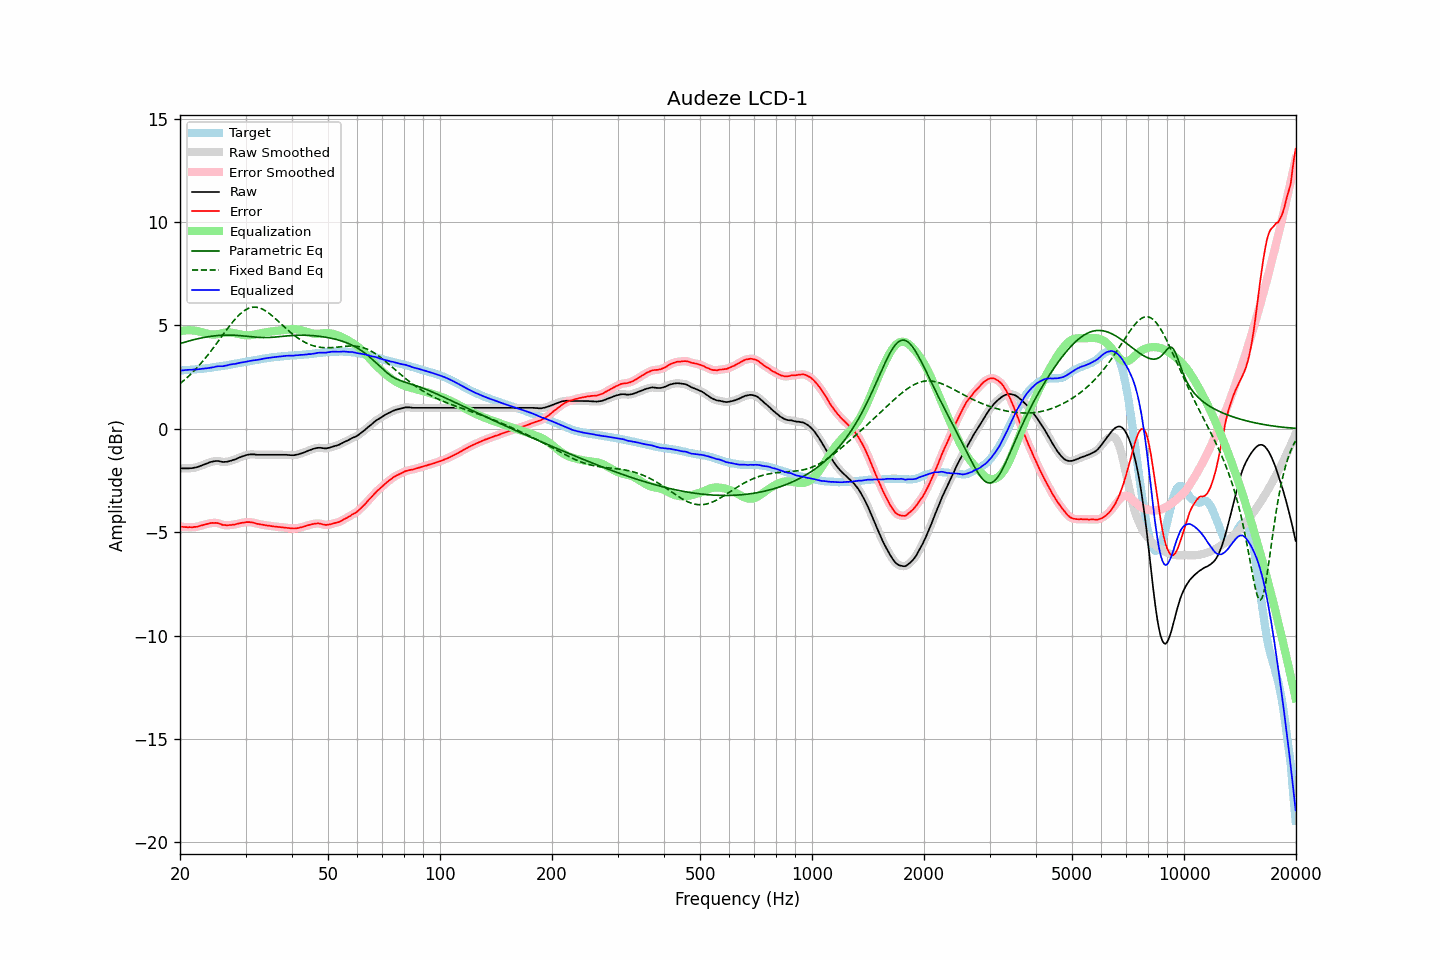

Data behind this chart, as committed beside it:
frequency, raw, error, smoothed, error_smoothed, equalization, parametric_eq, fixed_band_eq, equalized_raw, equalized_smoothed, target
20.00, -1.91, -4.73, -1.91, -4.72, 4.72, 4.12, 2.18, 2.81, 2.81, 2.82
20.20, -1.92, -4.74, -1.91, -4.74, 4.74, 4.14, 2.24, 2.82, 2.82, 2.82
20.40, -1.92, -4.75, -1.92, -4.75, 4.75, 4.17, 2.31, 2.83, 2.83, 2.83
20.61, -1.92, -4.75, -1.92, -4.75, 4.76, 4.19, 2.38, 2.84, 2.84, 2.84
20.81, -1.92, -4.75, -1.92, -4.76, 4.76, 4.21, 2.45, 2.84, 2.84, 2.84
21.02, -1.92, -4.76, -1.92, -4.76, 4.76, 4.24, 2.52, 2.85, 2.85, 2.85
21.23, -1.91, -4.75, -1.91, -4.76, 4.76, 4.26, 2.59, 2.86, 2.85, 2.85
21.44, -1.91, -4.76, -1.90, -4.76, 4.76, 4.28, 2.66, 2.85, 2.86, 2.86
21.66, -1.90, -4.76, -1.89, -4.76, 4.76, 4.30, 2.74, 2.86, 2.86, 2.87
21.87, -1.88, -4.74, -1.88, -4.75, 4.75, 4.32, 2.82, 2.87, 2.86, 2.87
22.09, -1.87, -4.74, -1.87, -4.74, 4.74, 4.34, 2.90, 2.87, 2.87, 2.88
22.31, -1.85, -4.73, -1.84, -4.73, 4.72, 4.35, 2.99, 2.88, 2.88, 2.89
22.54, -1.82, -4.70, -1.82, -4.71, 4.70, 4.37, 3.07, 2.89, 2.89, 2.88
22.76, -1.79, -4.68, -1.79, -4.68, 4.68, 4.39, 3.16, 2.90, 2.90, 2.89
22.99, -1.76, -4.66, -1.76, -4.66, 4.66, 4.40, 3.25, 2.91, 2.91, 2.90
23.22, -1.73, -4.64, -1.73, -4.64, 4.64, 4.42, 3.34, 2.91, 2.91, 2.91
23.45, -1.70, -4.62, -1.70, -4.62, 4.62, 4.43, 3.44, 2.92, 2.92, 2.92
23.69, -1.67, -4.60, -1.67, -4.60, 4.60, 4.45, 3.54, 2.93, 2.93, 2.93
23.92, -1.64, -4.58, -1.64, -4.58, 4.58, 4.46, 3.63, 2.94, 2.94, 2.94
24.16, -1.61, -4.56, -1.61, -4.56, 4.57, 4.47, 3.73, 2.96, 2.95, 2.95
24.40, -1.59, -4.55, -1.59, -4.55, 4.56, 4.48, 3.84, 2.97, 2.97, 2.96
24.65, -1.58, -4.56, -1.57, -4.55, 4.55, 4.49, 3.94, 2.98, 2.98, 2.98
24.89, -1.56, -4.55, -1.56, -4.55, 4.56, 4.50, 4.04, 3.00, 3.00, 2.99
25.14, -1.56, -4.56, -1.56, -4.56, 4.57, 4.51, 4.15, 3.01, 3.01, 3.00
25.39, -1.56, -4.57, -1.56, -4.57, 4.59, 4.51, 4.26, 3.03, 3.02, 3.01
25.65, -1.58, -4.60, -1.58, -4.60, 4.60, 4.52, 4.36, 3.02, 3.02, 3.02
25.91, -1.60, -4.64, -1.59, -4.63, 4.62, 4.52, 4.47, 3.02, 3.03, 3.04
26.16, -1.61, -4.66, -1.60, -4.65, 4.64, 4.53, 4.58, 3.03, 3.03, 3.05
26.43, -1.60, -4.66, -1.60, -4.66, 4.65, 4.53, 4.68, 3.05, 3.05, 3.06
26.69, -1.60, -4.66, -1.59, -4.66, 4.66, 4.53, 4.79, 3.06, 3.06, 3.07
26.96, -1.58, -4.66, -1.58, -4.66, 4.66, 4.53, 4.89, 3.08, 3.08, 3.09
27.23, -1.56, -4.65, -1.56, -4.66, 4.66, 4.53, 4.99, 3.10, 3.10, 3.10
27.50, -1.54, -4.65, -1.54, -4.65, 4.65, 4.53, 5.09, 3.11, 3.11, 3.11
27.77, -1.51, -4.63, -1.51, -4.64, 4.64, 4.53, 5.18, 3.13, 3.13, 3.12
28.05, -1.49, -4.63, -1.48, -4.63, 4.62, 4.52, 5.28, 3.14, 3.14, 3.14
28.33, -1.46, -4.61, -1.45, -4.61, 4.61, 4.52, 5.36, 3.15, 3.15, 3.15
28.62, -1.42, -4.59, -1.42, -4.59, 4.59, 4.51, 5.45, 3.17, 3.17, 3.17
28.90, -1.39, -4.57, -1.39, -4.57, 4.57, 4.51, 5.52, 3.19, 3.19, 3.18
29.19, -1.36, -4.56, -1.36, -4.56, 4.56, 4.50, 5.59, 3.20, 3.20, 3.20
29.48, -1.33, -4.54, -1.33, -4.54, 4.54, 4.49, 5.66, 3.21, 3.21, 3.21
29.78, -1.31, -4.54, -1.30, -4.53, 4.53, 4.48, 5.71, 3.22, 3.23, 3.23
30.08, -1.28, -4.52, -1.28, -4.52, 4.52, 4.48, 5.76, 3.24, 3.24, 3.24
30.38, -1.26, -4.51, -1.26, -4.51, 4.52, 4.47, 5.80, 3.26, 3.26, 3.26
30.68, -1.25, -4.51, -1.25, -4.51, 4.52, 4.46, 5.84, 3.27, 3.27, 3.26
30.99, -1.24, -4.52, -1.24, -4.52, 4.53, 4.45, 5.86, 3.29, 3.29, 3.28
31.30, -1.24, -4.53, -1.24, -4.53, 4.54, 4.44, 5.88, 3.30, 3.30, 3.29
31.61, -1.24, -4.55, -1.24, -4.55, 4.55, 4.44, 5.88, 3.31, 3.31, 3.31
31.93, -1.25, -4.57, -1.25, -4.57, 4.57, 4.43, 5.88, 3.32, 3.32, 3.32
32.24, -1.26, -4.60, -1.25, -4.59, 4.58, 4.42, 5.87, 3.33, 3.33, 3.34
32.57, -1.26, -4.60, -1.26, -4.61, 4.60, 4.42, 5.85, 3.34, 3.34, 3.35
32.89, -1.26, -4.62, -1.26, -4.62, 4.62, 4.41, 5.83, 3.36, 3.36, 3.37
33.22, -1.26, -4.63, -1.26, -4.63, 4.63, 4.41, 5.80, 3.38, 3.38, 3.37
33.55, -1.26, -4.65, -1.26, -4.65, 4.65, 4.41, 5.76, 3.39, 3.39, 3.39
33.89, -1.26, -4.66, -1.26, -4.66, 4.66, 4.41, 5.71, 3.40, 3.40, 3.40
34.23, -1.26, -4.68, -1.26, -4.67, 4.67, 4.41, 5.66, 3.42, 3.42, 3.42
34.57, -1.26, -4.69, -1.26, -4.69, 4.69, 4.41, 5.61, 3.43, 3.43, 3.43
34.92, -1.26, -4.69, -1.26, -4.70, 4.70, 4.42, 5.55, 3.44, 3.44, 3.44
35.27, -1.26, -4.71, -1.26, -4.71, 4.71, 4.42, 5.48, 3.45, 3.45, 3.45
35.62, -1.26, -4.72, -1.26, -4.72, 4.72, 4.43, 5.42, 3.46, 3.46, 3.46
35.97, -1.26, -4.73, -1.26, -4.73, 4.73, 4.43, 5.35, 3.47, 3.47, 3.47
... 635 more rows
